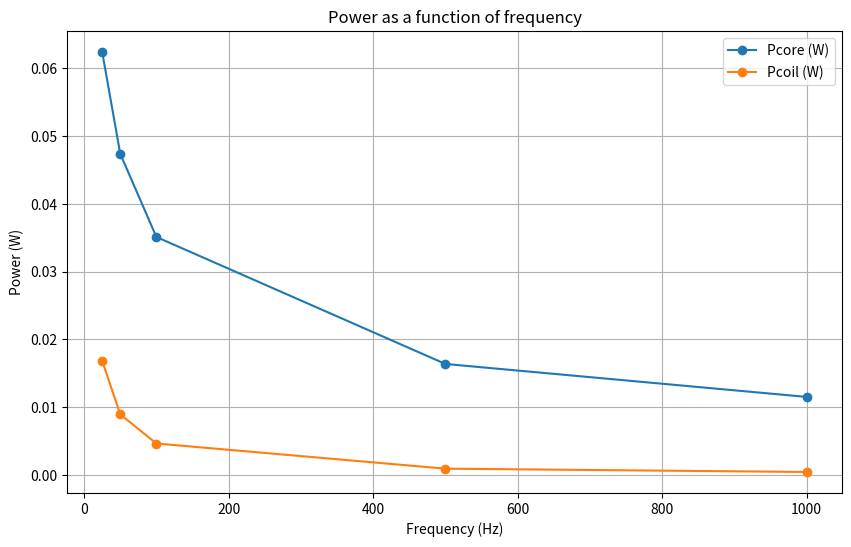
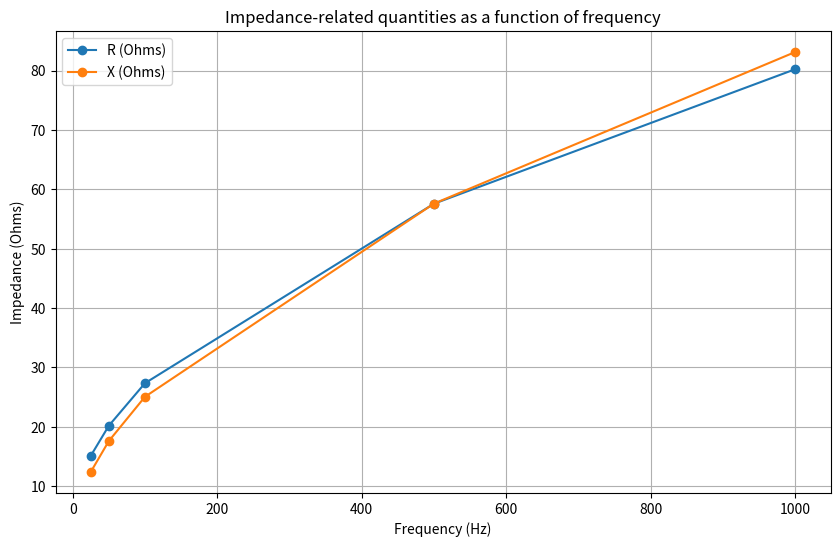
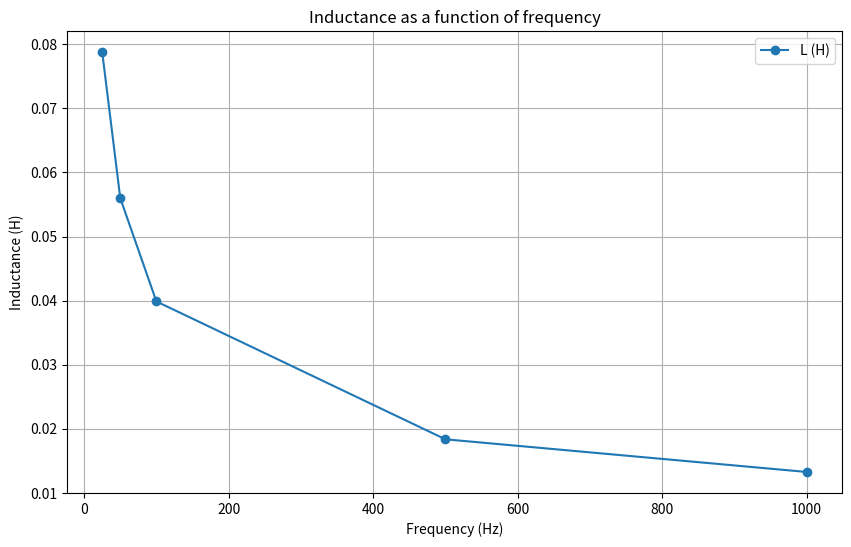
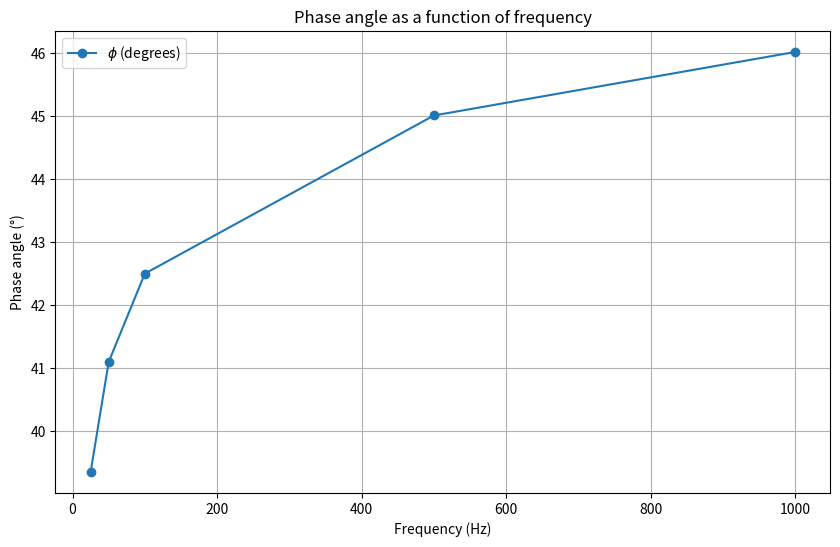
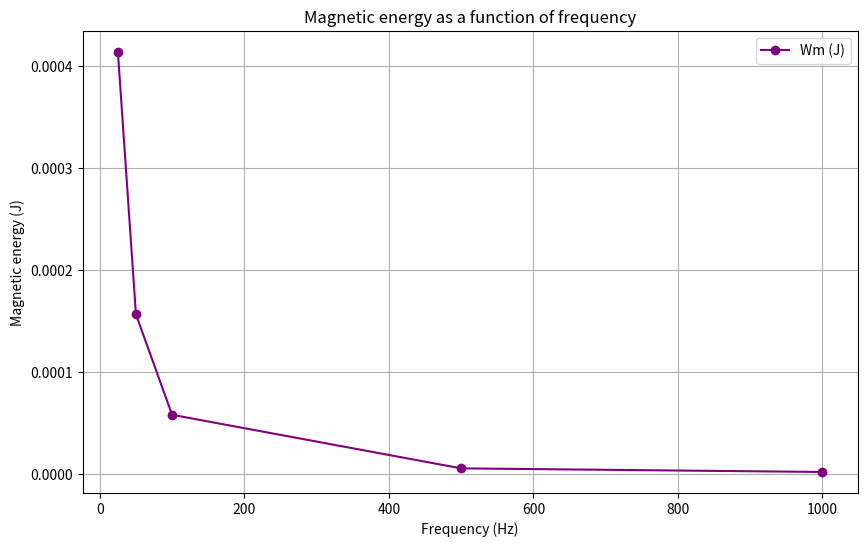

Generate these figures, in order, with matplotlib:
import matplotlib.pyplot as plt
import cmath
import math
import numpy as np
import os
from scipy.optimize import curve_fit

# Données
S_coil = 1e-5
N_turns = 125
sigma_Cu = 5.96e7
rb = 19e-3
b = 1e-3
l = 10e-3

R_coil = ((N_turns ** 2)*(2*math.pi)*(rb+b/2))/(sigma_Cu*S_coil)

frequencies = [25, 50, 100, 500, 1000]
omega = [2 * math.pi * f for f in frequencies]

# Puissance et énergies
Pcore = np.array([0.062355, 0.047348, 0.0351, 0.016393, 0.011538]) 
Pcoil = np.array([0.016848, 0.008969, 0.004674, 9.685034e-4, 4.811176e-4])
Wm = np.array([4.134096e-4, 1.563597e-4, 5.799992e-5, 5.52802e-6, 1.982118e-6])

# Liste de nombres complexes
densite_courant = [9.900357e5-8.117285e5j, 7.039679e5-6.140233e5j, 4.971708e5 - 4.55531e5j, 2.170225e5 - 2.170852e5j, 1.502451e5 - 1.556755e5j]

densite_courant_norm = [abs(z) for z in densite_courant]

courant = [(S_coil / N_turns ) * z for z in densite_courant]

# Diviser 2 par chaque élément de la liste
Impedance = [2 / z for z in courant]

# Parties réelles et imaginaires
R_ohm = [z.real for z in Impedance]
X_ohm = [z.imag for z in Impedance]

# Calcul de L
L = [x / o for x, o in zip(X_ohm, omega)] 

R_core_bis = np.zeros(len(R_ohm))

for i in range(len(R_ohm)):
    R_core_bis[i] = (R_ohm[i] - R_coil) / (N_turns ** 2)

print(R_core_bis)

# Calculer l'argument de chaque élément de la liste 'Impedance' en radians
argument_radians = [cmath.phase(z) for z in Impedance]

# Convertir l'argument en degrés
phi = [math.degrees(arg) for arg in argument_radians]

# Plotting grouped by unit

# Create a folder to save figures if it doesn't exist
output_folder = "Figure"
os.makedirs(output_folder, exist_ok=True)

# 1. Power-related quantities (Pcore, Pcoil)
plt.figure(figsize=(10, 6))
plt.plot(frequencies, Pcore, label="Pcore (W)", marker="o")
plt.plot(frequencies, Pcoil, label="Pcoil (W)", marker="o")
plt.title("Power as a function of frequency")
plt.xlabel("Frequency (Hz)")
plt.ylabel("Power (W)")
plt.legend()
plt.grid(True)
plt.savefig(os.path.join(output_folder, "power_vs_frequency.png"))
plt.close()  # Close the figure to free memory

# 2. Impedance-related quantities (R_ohm, X_ohm, R_core_bis)
plt.figure(figsize=(10, 6))
plt.plot(frequencies, R_ohm, label="R (Ohms)", marker="o")
plt.plot(frequencies, X_ohm, label="X (Ohms)", marker="o")
plt.title("Impedance-related quantities as a function of frequency")
plt.xlabel("Frequency (Hz)")
plt.ylabel("Impedance (Ohms)")
plt.legend()
plt.grid(True)
plt.savefig(os.path.join(output_folder, "impedance_vs_frequency.png"))
plt.close()

# 3. Inductance-related quantities (L)
plt.figure(figsize=(10, 6))
plt.plot(frequencies, L, label="L (H)", marker="o")
plt.title("Inductance as a function of frequency")
plt.xlabel("Frequency (Hz)")
plt.ylabel("Inductance (H)")
plt.legend()
plt.grid(True)
plt.savefig(os.path.join(output_folder, "inductance_vs_frequency.png"))
plt.close()

# 4. Phase-related quantity (phi)
plt.figure(figsize=(10, 6))
plt.plot(frequencies, phi, label=r"$\phi$ (degrees)", marker="o")
plt.title("Phase angle as a function of frequency")
plt.xlabel("Frequency (Hz)")
plt.ylabel("Phase angle (°)")
plt.legend()
plt.grid(True)
plt.savefig(os.path.join(output_folder, "phase_vs_frequency.png"))
plt.close()

# 5. Magnetic energy (Wm)
plt.figure(figsize=(10, 6))
plt.plot(frequencies, Wm, label="Wm (J)", marker="o", color="purple")
plt.title("Magnetic energy as a function of frequency")
plt.xlabel("Frequency (Hz)")
plt.ylabel("Magnetic energy (J)")
plt.legend()
plt.grid(True)
plt.savefig(os.path.join(output_folder, "magnetic_energy_vs_frequency.png"))
plt.close()

# 6. Additional calculations (L_wm, R_core)
courant_norm = [abs(z) for z in courant]

L_wm = [2 * x / (o ** 2) for x, o in zip(Wm, courant_norm)] #calcul de l'inductance avec Wm et I^2 (norme)

R_core = [2 * x / ((N_turns*o)**2) for x, o in zip(Pcore, courant_norm)] #calcul de R_core avec P_core et I^2
